The GitHub repository ncuong23102k5/Phan-loai-rac-thai- contains a labelled image folder "dataset" with 2 categories: huu co, tai che. Examples follow, each with its label.

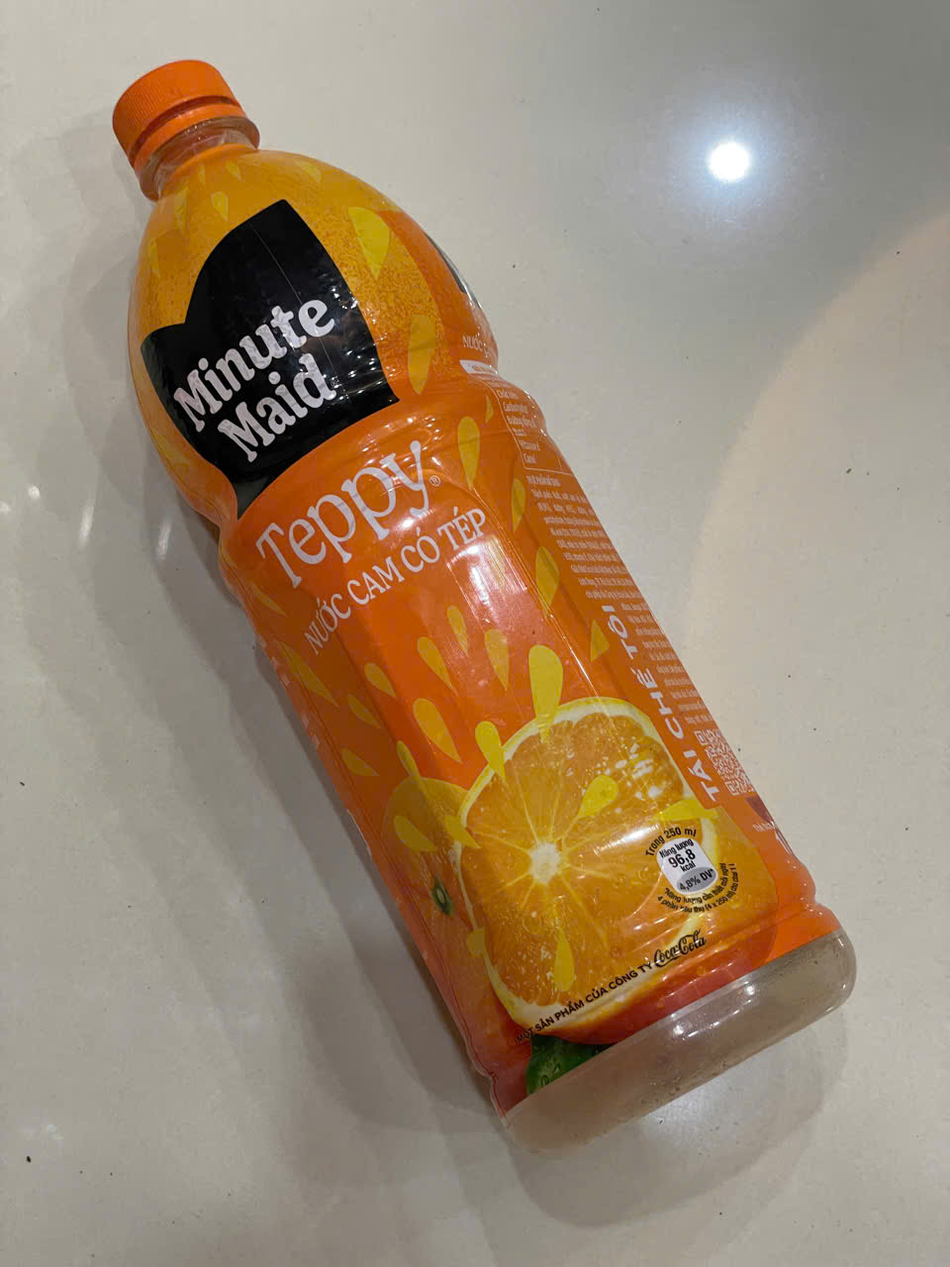
Label: tai che

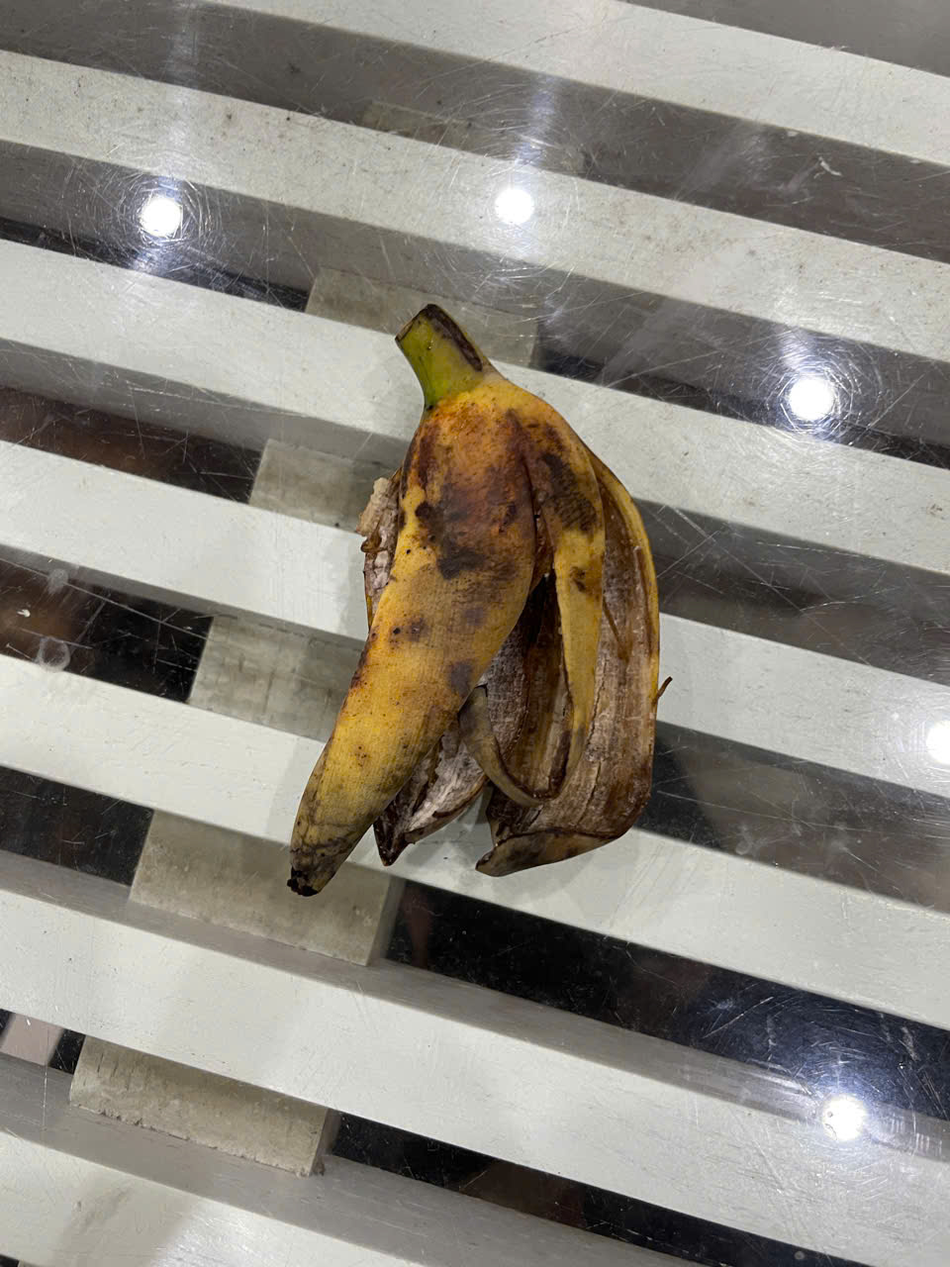
Label: huu co

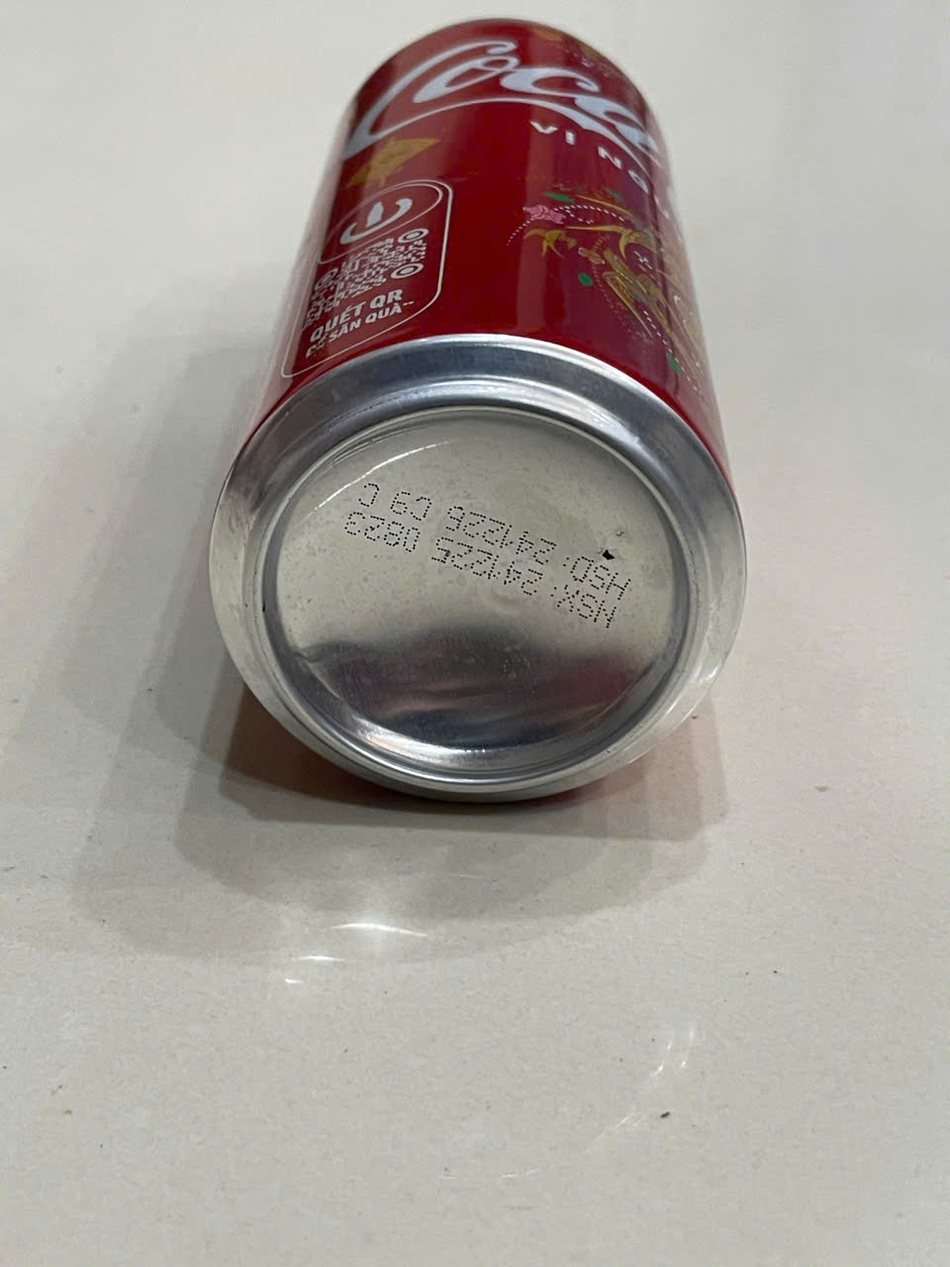
Label: tai che

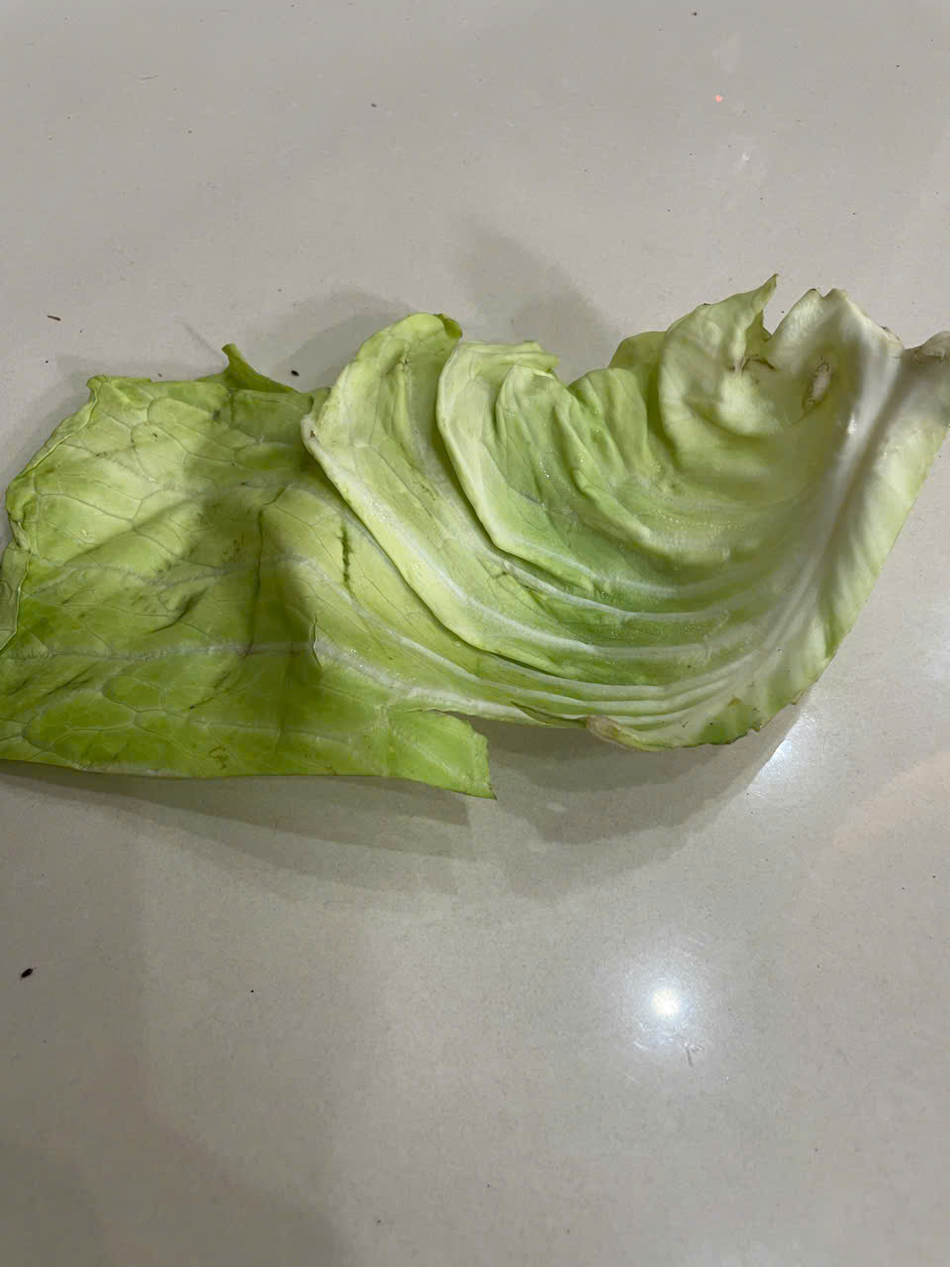
Label: huu co

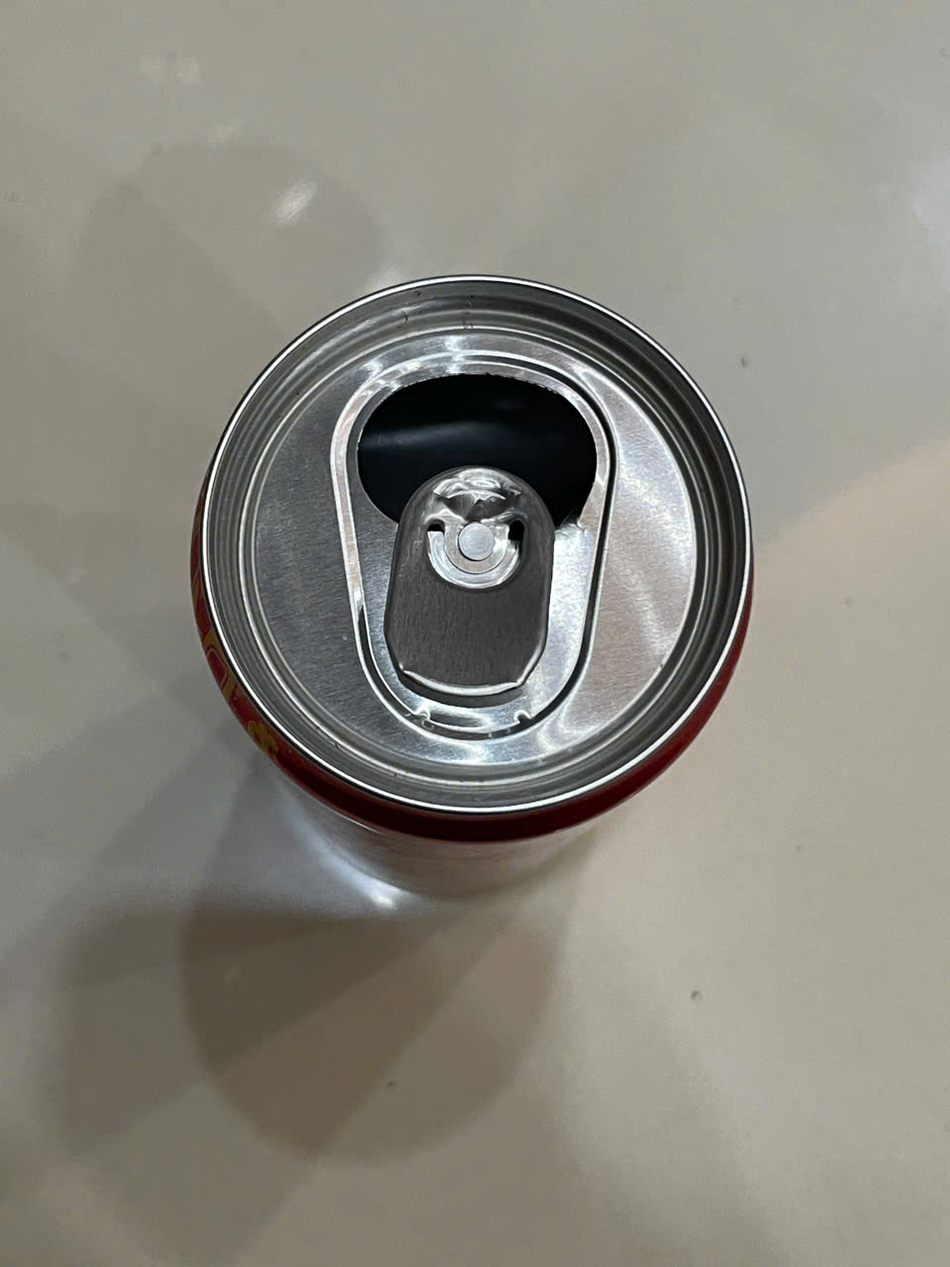
Label: tai che

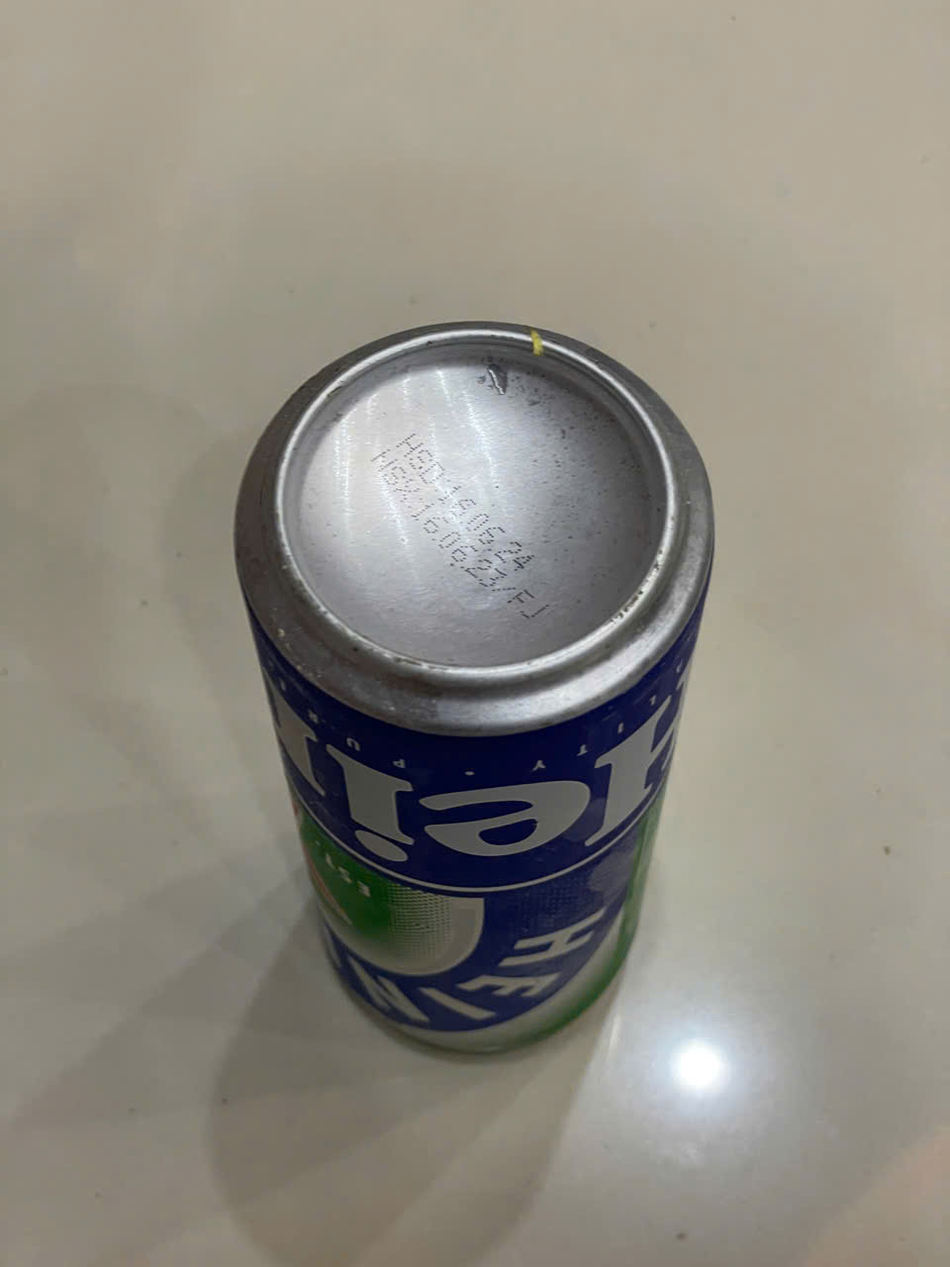
Label: tai che
